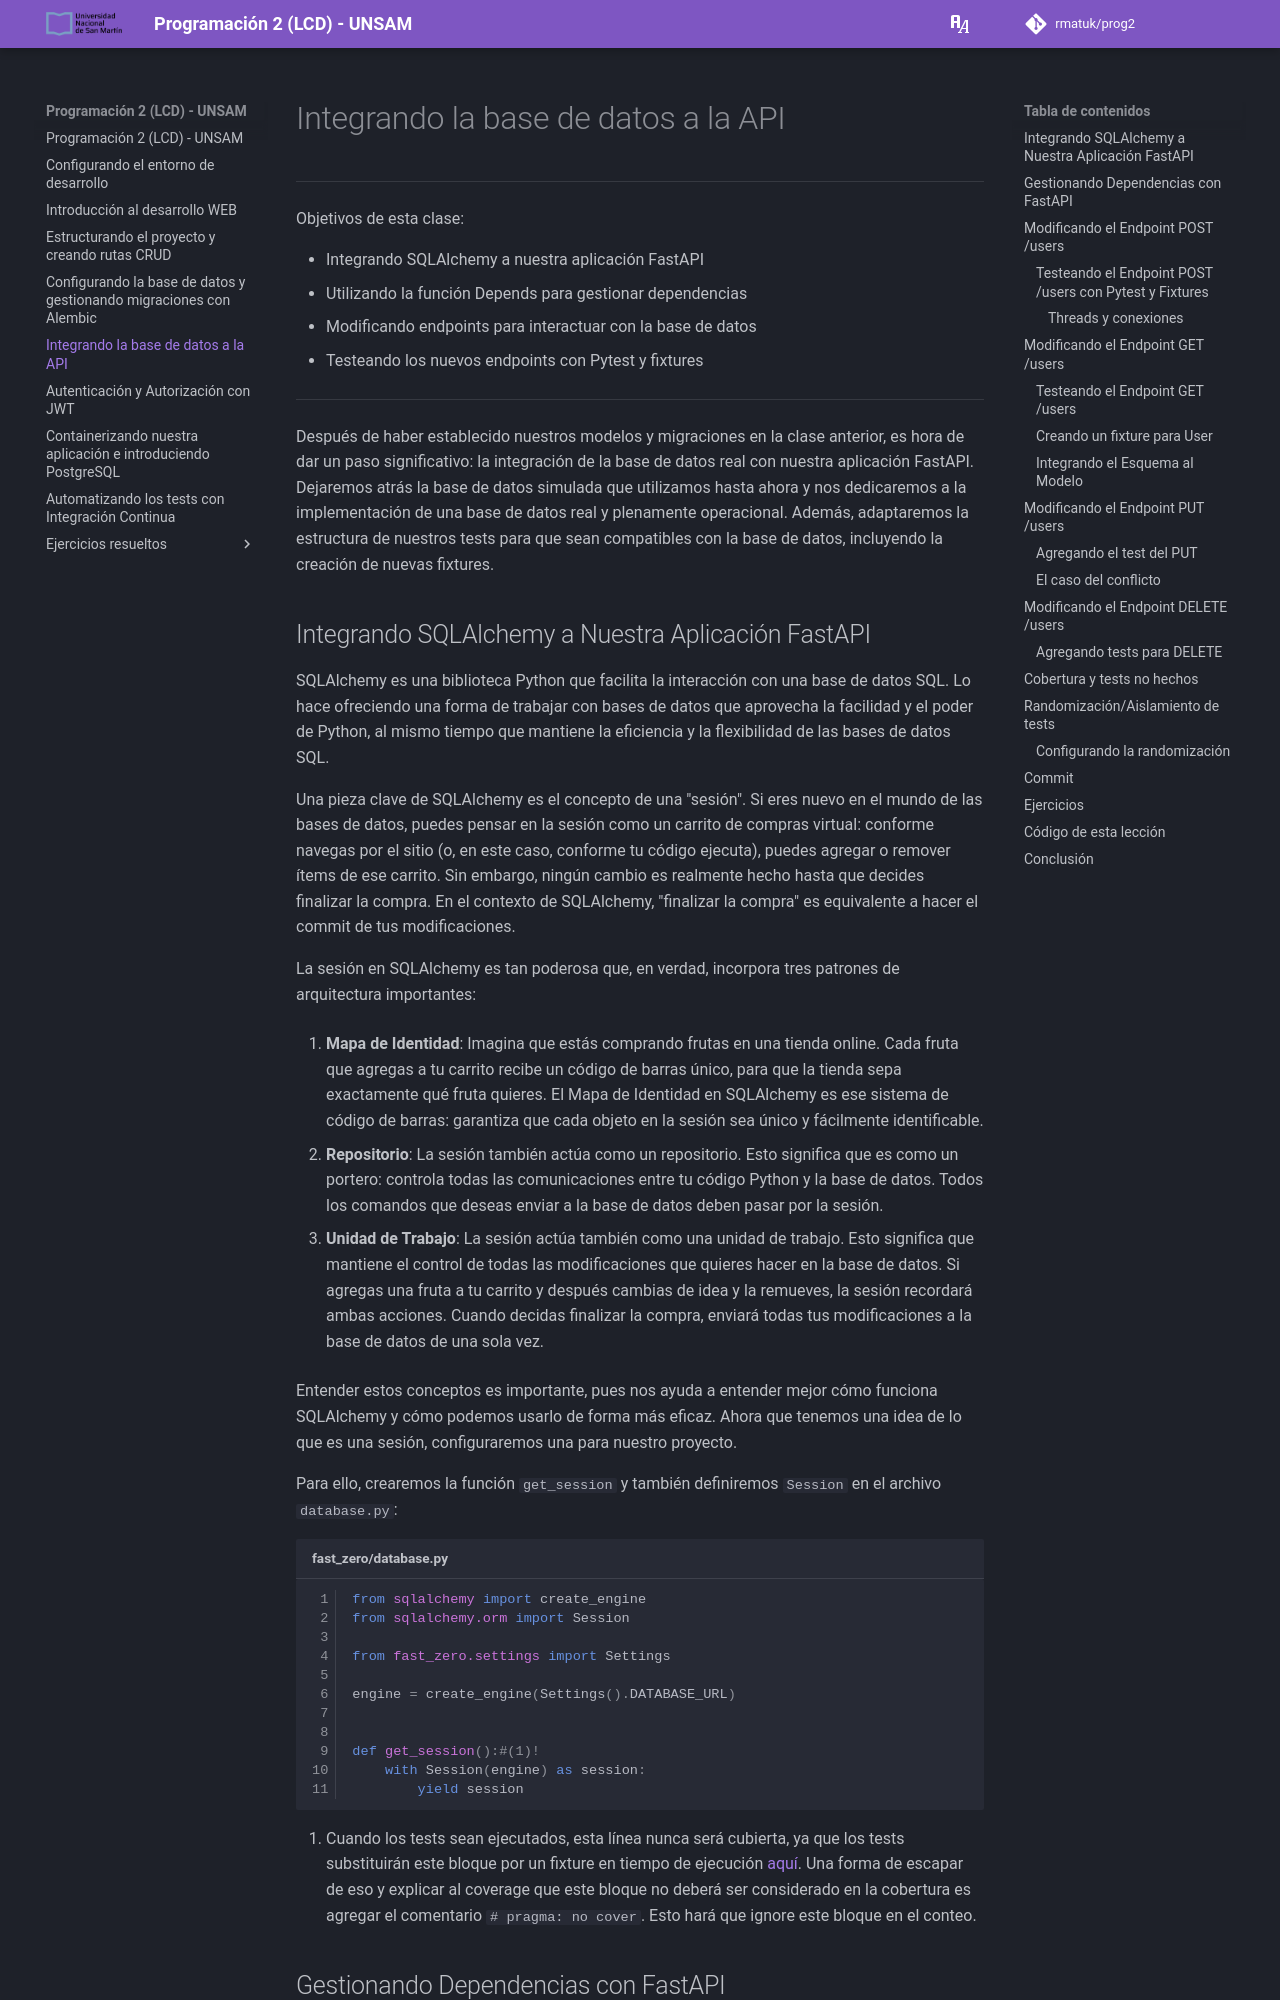

repository: rmatuk/prog2 · page: 05/index.html · generator: mkdocs

---
title: Integrando la base de datos a la API
description: Uniendo FastAPI con SQLAlchemy
---

# Integrando la base de datos a la API

---
Objetivos de esta clase:

- Integrando SQLAlchemy a nuestra aplicación FastAPI
- Utilizando la función Depends para gestionar dependencias
- Modificando endpoints para interactuar con la base de datos
- Testeando los nuevos endpoints con Pytest y fixtures

{%set aula = "05" %}

---

Después de haber establecido nuestros modelos y migraciones en la clase anterior, es hora de dar un paso significativo: la integración de la base de datos real con nuestra aplicación FastAPI. Dejaremos atrás la base de datos simulada que utilizamos hasta ahora y nos dedicaremos a la implementación de una base de datos real y plenamente operacional. Además, adaptaremos la estructura de nuestros tests para que sean compatibles con la base de datos, incluyendo la creación de nuevas fixtures.
